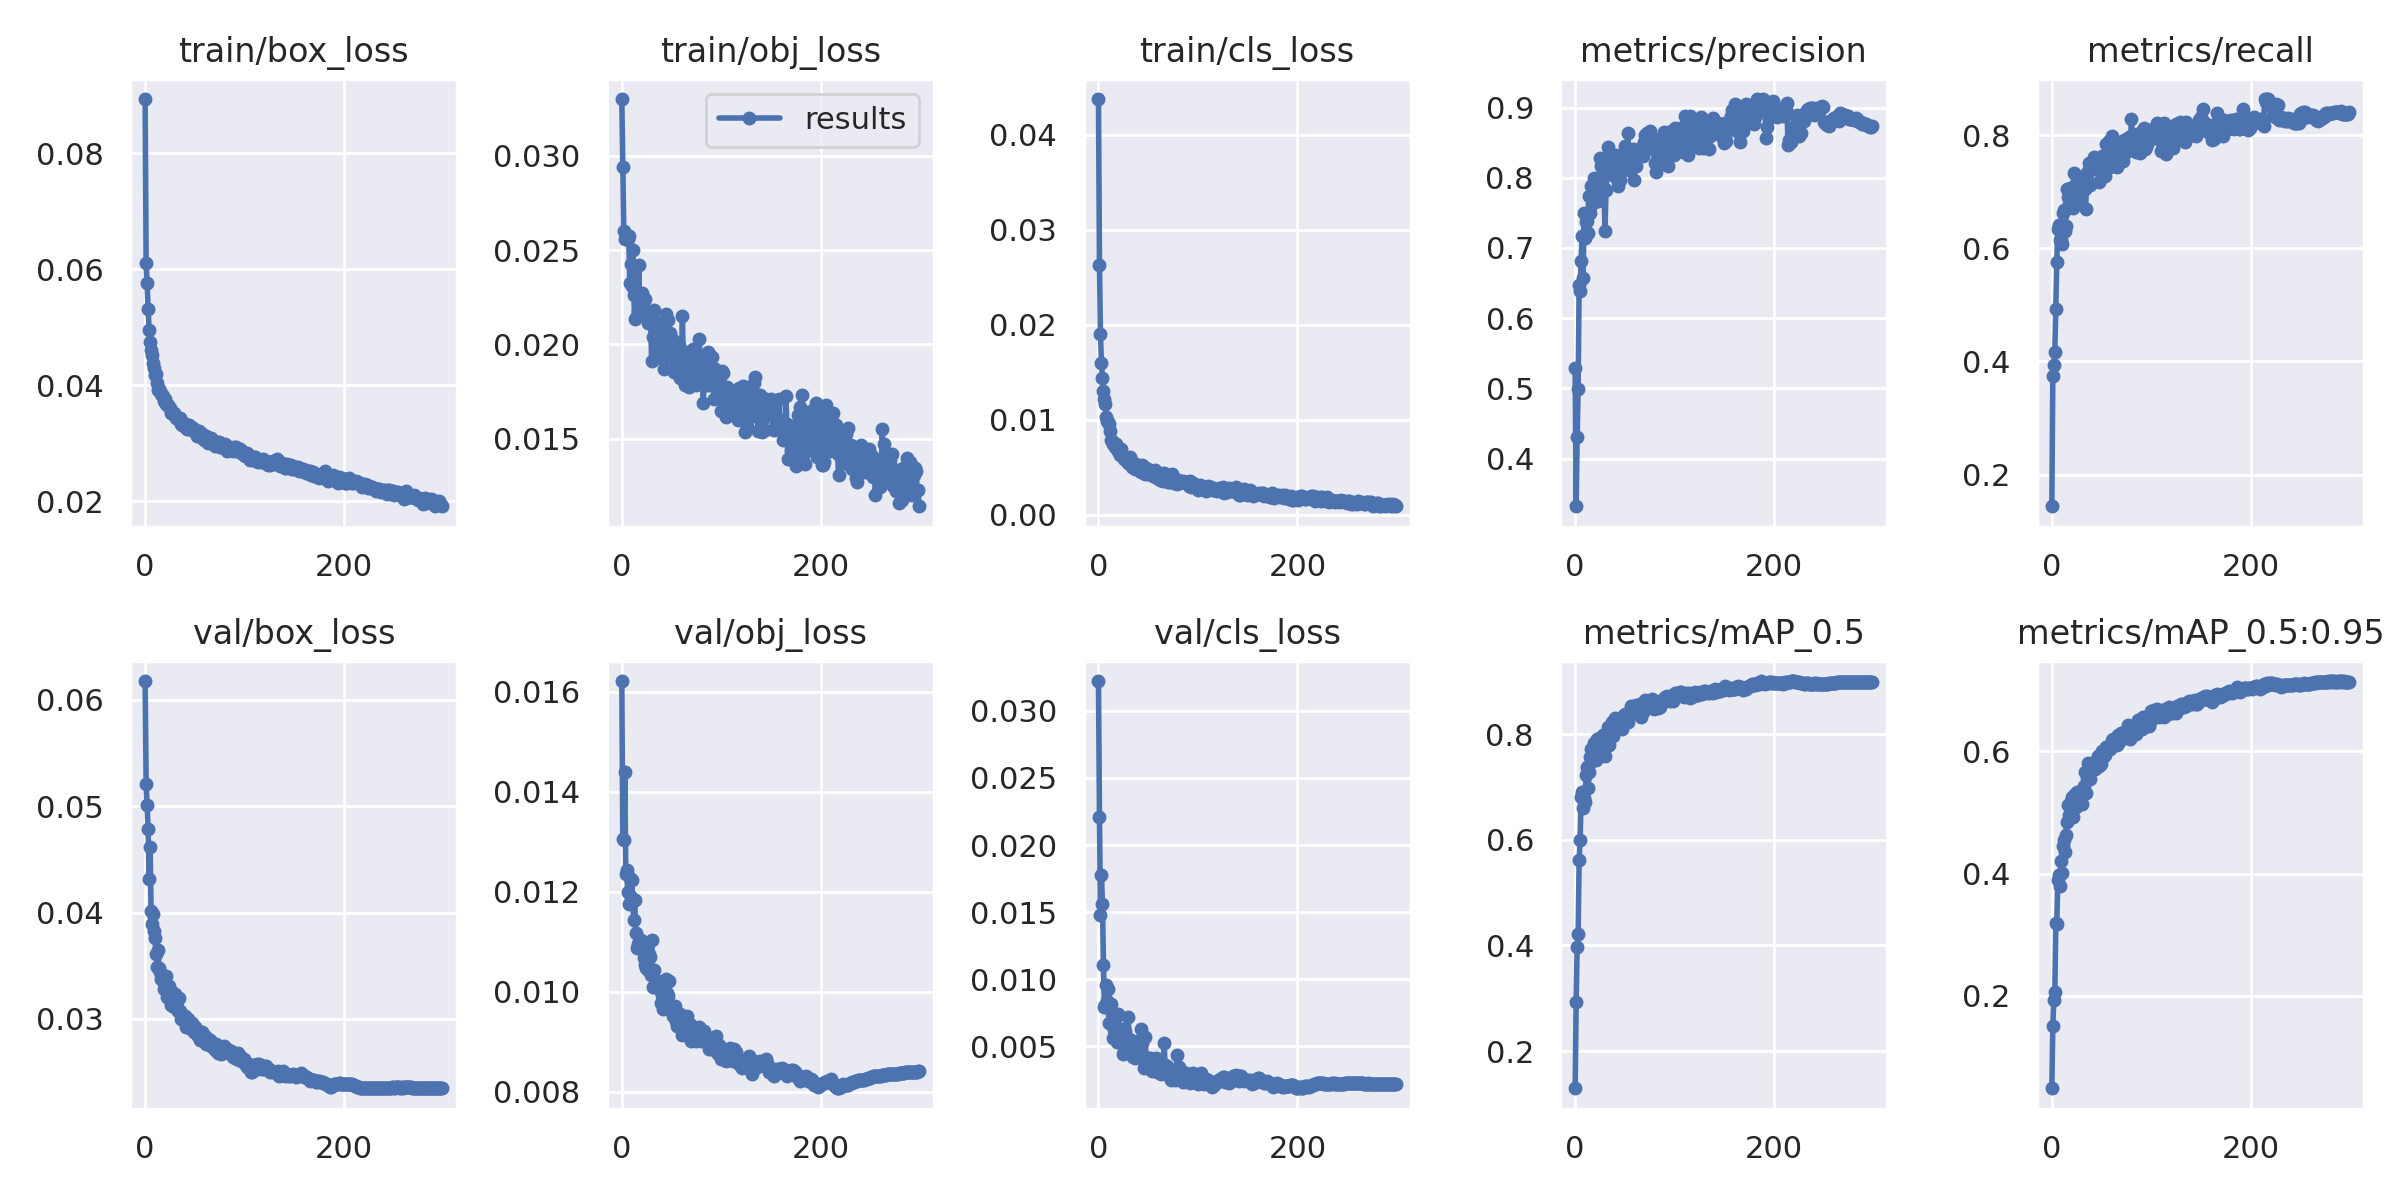

The table this chart was drawn from, first rows:
epoch, train/box_loss, train/obj_loss, train/cls_loss, metrics/precision, metrics/recall, metrics/mAP_0.5, metrics/mAP_0.5:0.95, val/box_loss, val/obj_loss, val/cls_loss, x/lr0, x/lr1, x/lr2
0, 0.08938, 0.03301, 0.04377, 0.5292, 0.1441, 0.1296, 0.04877, 0.06177, 0.01622, 0.03222, 0.07014, 0.003318, 0.003318
1, 0.06114, 0.02941, 0.02632, 0.3322, 0.3751, 0.2929, 0.1505, 0.05213, 0.01307, 0.02209, 0.04012, 0.006629, 0.006629
2, 0.0576, 0.02601, 0.01902, 0.4305, 0.393, 0.3964, 0.1931, 0.05007, 0.01303, 0.01477, 0.01008, 0.009918, 0.009918
3, 0.05319, 0.02559, 0.01597, 0.4988, 0.417, 0.422, 0.2064, 0.0479, 0.0144, 0.01775, 0.009901, 0.009901, 0.009901
4, 0.04954, 0.0256, 0.01439, 0.6471, 0.4927, 0.5616, 0.3187, 0.04314, 0.01236, 0.01559, 0.009901, 0.009901, 0.009901
5, 0.04745, 0.02578, 0.01304, 0.6388, 0.5762, 0.5991, 0.3168, 0.0462, 0.01244, 0.01109, 0.009868, 0.009868, 0.009868
6, 0.04616, 0.02558, 0.01216, 0.6809, 0.6332, 0.6814, 0.3889, 0.04011, 0.01199, 0.007964, 0.009835, 0.009835, 0.009835
7, 0.04527, 0.02576, 0.01164, 0.7177, 0.641, 0.6898, 0.3983, 0.0389, 0.01175, 0.008089, 0.009802, 0.009802, 0.009802
8, 0.04383, 0.02326, 0.01033, 0.6566, 0.6141, 0.6598, 0.3797, 0.03984, 0.01227, 0.009556, 0.009769, 0.009769, 0.009769
9, 0.043, 0.02427, 0.009932, 0.7498, 0.6164, 0.6795, 0.4205, 0.03827, 0.01189, 0.008423, 0.009736, 0.009736, 0.009736
10, 0.04181, 0.02312, 0.009732, 0.7136, 0.6076, 0.671, 0.4009, 0.03765, 0.01224, 0.009278, 0.009703, 0.009703, 0.009703
11, 0.04195, 0.025, 0.009576, 0.7363, 0.6628, 0.7221, 0.4459, 0.03608, 0.01181, 0.006759, 0.00967, 0.00967, 0.00967
12, 0.04037, 0.02263, 0.008793, 0.739, 0.6679, 0.7378, 0.4551, 0.03485, 0.01145, 0.00801, 0.009637, 0.009637, 0.009637
13, 0.03918, 0.02136, 0.007841, 0.7216, 0.6304, 0.6984, 0.435, 0.0365, 0.01184, 0.008131, 0.009604, 0.009604, 0.009604
14, 0.03943, 0.02274, 0.007816, 0.7734, 0.6392, 0.7279, 0.4636, 0.03478, 0.01117, 0.007455, 0.009571, 0.009571, 0.009571
15, 0.03895, 0.0215, 0.007473, 0.7492, 0.704, 0.7561, 0.4849, 0.03438, 0.01087, 0.00563, 0.009538, 0.009538, 0.009538
16, 0.03842, 0.02179, 0.007539, 0.7881, 0.6911, 0.7723, 0.5123, 0.03372, 0.01095, 0.006209, 0.009505, 0.009505, 0.009505
17, 0.03839, 0.0242, 0.007183, 0.7627, 0.6779, 0.7494, 0.4952, 0.03392, 0.011, 0.007242, 0.009472, 0.009472, 0.009472
18, 0.03819, 0.02201, 0.007516, 0.7891, 0.7067, 0.7759, 0.5146, 0.03353, 0.01093, 0.007191, 0.009439, 0.009439, 0.009439
19, 0.03723, 0.02161, 0.006913, 0.7998, 0.6897, 0.7832, 0.5183, 0.0328, 0.01103, 0.005296, 0.009406, 0.009406, 0.009406
20, 0.03755, 0.02273, 0.006742, 0.7829, 0.6865, 0.7761, 0.5254, 0.03299, 0.01089, 0.00741, 0.009373, 0.009373, 0.009373
21, 0.03669, 0.02198, 0.006643, 0.7699, 0.6704, 0.7509, 0.4934, 0.03402, 0.01086, 0.005868, 0.00934, 0.00934, 0.00934
22, 0.03653, 0.02179, 0.006271, 0.7718, 0.7327, 0.791, 0.5193, 0.03209, 0.01068, 0.005303, 0.009307, 0.009307, 0.009307
23, 0.03659, 0.02241, 0.006901, 0.7664, 0.7127, 0.791, 0.5305, 0.03261, 0.01054, 0.005819, 0.009274, 0.009274, 0.009274
24, 0.0362, 0.02184, 0.006349, 0.7922, 0.6775, 0.7687, 0.5085, 0.03312, 0.01048, 0.006319, 0.009241, 0.009241, 0.009241
25, 0.03602, 0.02165, 0.006166, 0.8286, 0.6982, 0.7918, 0.5343, 0.03178, 0.01079, 0.004446, 0.009208, 0.009208, 0.009208
26, 0.03524, 0.02113, 0.005921, 0.8165, 0.7149, 0.7921, 0.5317, 0.03133, 0.01043, 0.004653, 0.009175, 0.009175, 0.009175
27, 0.03525, 0.02128, 0.00594, 0.7778, 0.6871, 0.7686, 0.519, 0.03254, 0.01075, 0.006128, 0.009142, 0.009142, 0.009142
28, 0.03507, 0.02167, 0.006008, 0.8272, 0.6956, 0.7982, 0.529, 0.03204, 0.0107, 0.005785, 0.009109, 0.009109, 0.009109
29, 0.0352, 0.02125, 0.005625, 0.7861, 0.7094, 0.7779, 0.5341, 0.03108, 0.01034, 0.005578, 0.009076, 0.009076, 0.009076
30, 0.03471, 0.01912, 0.005502, 0.7248, 0.704, 0.7592, 0.5141, 0.03237, 0.01103, 0.007201, 0.009043, 0.009043, 0.009043
31, 0.03432, 0.02038, 0.005453, 0.783, 0.727, 0.8002, 0.531, 0.03145, 0.0101, 0.005103, 0.00901, 0.00901, 0.00901
32, 0.03454, 0.02184, 0.006138, 0.81, 0.7087, 0.7889, 0.5429, 0.03107, 0.01044, 0.005122, 0.008977, 0.008977, 0.008977
33, 0.03423, 0.02047, 0.005556, 0.8434, 0.7054, 0.813, 0.5666, 0.03071, 0.01013, 0.005486, 0.008944, 0.008944, 0.008944
34, 0.03392, 0.02028, 0.005013, 0.8227, 0.6687, 0.7798, 0.5317, 0.03192, 0.01021, 0.004717, 0.008911, 0.008911, 0.008911
35, 0.03427, 0.02116, 0.00526, 0.8203, 0.73, 0.8035, 0.556, 0.03071, 0.01017, 0.004179, 0.008878, 0.008878, 0.008878
36, 0.03325, 0.01942, 0.005029, 0.8206, 0.7359, 0.8148, 0.5806, 0.02995, 0.01021, 0.004557, 0.008845, 0.008845, 0.008845
37, 0.03321, 0.02052, 0.004842, 0.8033, 0.7501, 0.8223, 0.5694, 0.0302, 0.01005, 0.004129, 0.008812, 0.008812, 0.008812
38, 0.03352, 0.01991, 0.005334, 0.8062, 0.7122, 0.7969, 0.5555, 0.0302, 0.0101, 0.004494, 0.008779, 0.008779, 0.008779
39, 0.03352, 0.02061, 0.004899, 0.8166, 0.7405, 0.8143, 0.5747, 0.03012, 0.009769, 0.004631, 0.008746, 0.008746, 0.008746
40, 0.03283, 0.01997, 0.004869, 0.8277, 0.7525, 0.8299, 0.581, 0.03026, 0.009944, 0.004375, 0.008713, 0.008713, 0.008713
41, 0.03277, 0.01921, 0.004905, 0.8319, 0.7452, 0.8283, 0.5762, 0.02928, 0.009655, 0.004348, 0.00868, 0.00868, 0.00868
42, 0.03246, 0.01872, 0.004578, 0.7985, 0.7616, 0.8175, 0.5724, 0.02986, 0.01005, 0.005513, 0.008647, 0.008647, 0.008647
43, 0.03244, 0.01999, 0.004555, 0.7886, 0.7416, 0.8147, 0.5708, 0.02997, 0.009956, 0.006311, 0.008614, 0.008614, 0.008614
44, 0.03314, 0.0216, 0.005291, 0.8152, 0.7481, 0.8246, 0.5783, 0.02961, 0.01025, 0.005258, 0.008581, 0.008581, 0.008581
45, 0.03247, 0.01959, 0.004862, 0.7961, 0.7546, 0.8219, 0.5802, 0.0292, 0.009971, 0.004213, 0.008548, 0.008548, 0.008548
46, 0.03277, 0.02128, 0.004746, 0.8216, 0.7396, 0.8247, 0.5933, 0.02909, 0.009922, 0.00339, 0.008515, 0.008515, 0.008515
47, 0.03256, 0.02046, 0.004267, 0.8239, 0.718, 0.8094, 0.5754, 0.02966, 0.01022, 0.005688, 0.008482, 0.008482, 0.008482
48, 0.03265, 0.0206, 0.00492, 0.8223, 0.7435, 0.834, 0.5947, 0.02906, 0.009678, 0.003744, 0.008449, 0.008449, 0.008449
49, 0.03218, 0.0197, 0.004548, 0.8118, 0.7501, 0.8264, 0.5789, 0.02876, 0.009723, 0.003614, 0.008416, 0.008416, 0.008416
50, 0.03222, 0.0201, 0.004263, 0.8455, 0.7627, 0.8388, 0.6008, 0.0292, 0.009634, 0.004143, 0.008383, 0.008383, 0.008383
51, 0.03177, 0.02022, 0.004706, 0.8237, 0.7575, 0.8345, 0.5916, 0.02896, 0.009518, 0.003617, 0.00835, 0.00835, 0.00835
52, 0.03131, 0.01854, 0.004684, 0.8192, 0.7479, 0.8259, 0.5993, 0.02854, 0.009649, 0.004109, 0.008317, 0.008317, 0.008317
53, 0.03122, 0.01886, 0.004436, 0.8642, 0.727, 0.8237, 0.5935, 0.02841, 0.009712, 0.003453, 0.008284, 0.008284, 0.008284
54, 0.03203, 0.01964, 0.004522, 0.8108, 0.7851, 0.8404, 0.6077, 0.02858, 0.009586, 0.003141, 0.008251, 0.008251, 0.008251
55, 0.03124, 0.0192, 0.004082, 0.8248, 0.7455, 0.8384, 0.6034, 0.02798, 0.00942, 0.003527, 0.008218, 0.008218, 0.008218
56, 0.03168, 0.01951, 0.004377, 0.8182, 0.7601, 0.8522, 0.6069, 0.02878, 0.009316, 0.003519, 0.008185, 0.008185, 0.008185
57, 0.03151, 0.0197, 0.004684, 0.8145, 0.7894, 0.8469, 0.6071, 0.02879, 0.009398, 0.00341, 0.008152, 0.008152, 0.008152
58, 0.0311, 0.01996, 0.004231, 0.8413, 0.743, 0.8414, 0.6063, 0.02848, 0.009517, 0.004166, 0.008119, 0.008119, 0.008119
59, 0.03057, 0.0182, 0.003849, 0.7973, 0.7823, 0.8492, 0.6042, 0.02847, 0.009556, 0.003092, 0.008086, 0.008086, 0.008086
... 240 more rows
